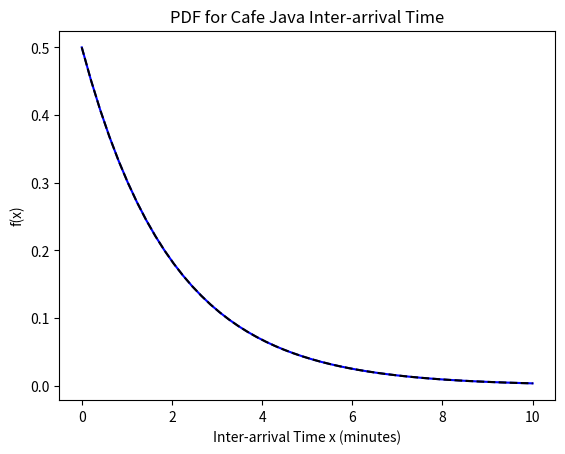
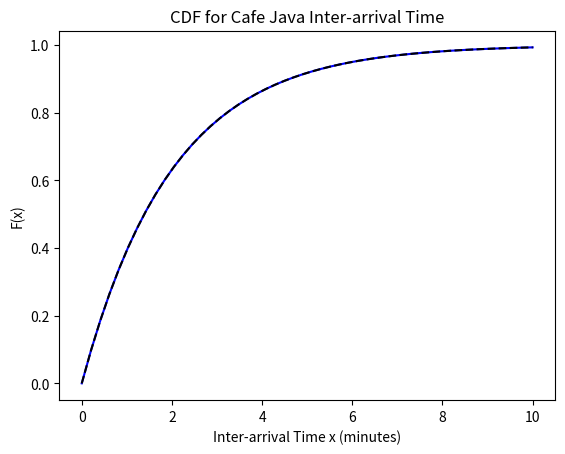
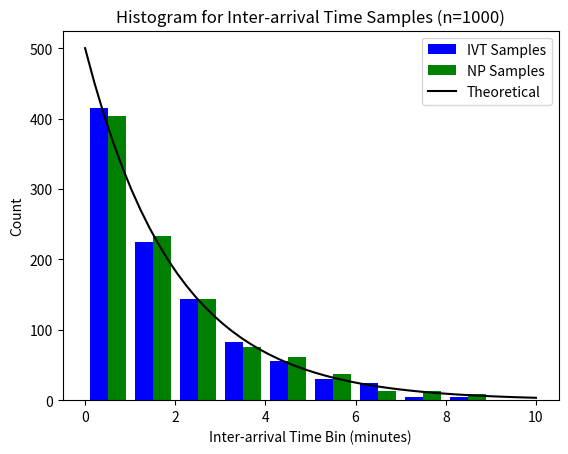

Recreate these plots in Python, in order.
"""
Example: Cafe Java Arrival Time Distribution and Process Generator.

This example develops a continuous process generator for arrival times 
observed in Cafe Java.

[redacted]
"""

# import the numpy package and refer to it as `np`
# see http://docs.scipy.org/doc/numpy/reference/ for documentation
import numpy as np

# import the matplotlib pyplot package and refer to it as `plt`
# see http://matplotlib.org/api/pyplot_api.html for documentation
import matplotlib.pyplot as plt

# import the scipy stats package and refer to it as `stats`
# see http://docs.scipy.org/doc/scipy-0.14.0/reference/stats.html for docs
import scipy.stats as stats

_lambda = 1./2 # customers per minute

# define a linear space between 0 and 10
plot_x = np.linspace(0,10)
# define PDF and CDF functions from derived formulas
pdf = _lambda*np.exp(-_lambda*plot_x)
cdf = 1-np.exp(-_lambda*plot_x)

# create a new figure for a PDF plot
plt.figure()
# plot the PDF using a blue line (-b)
plt.plot(plot_x, pdf, '-b')
# plot the PDF using the built-in function using a dashed black line (--k)
plt.plot(plot_x, stats.expon.pdf(plot_x, scale=1./_lambda), '--k')
plt.xlabel('Inter-arrival Time x (minutes)')
plt.ylabel('f(x)')
plt.title('PDF for Cafe Java Inter-arrival Time')

# create a new figure for a CDF plot
plt.figure()
# plot the CDF using a blue line (-b)
plt.plot(plot_x, cdf, '-b')
# plot the CDF using the built-in function using a dashed black line (--k)
plt.plot(plot_x, stats.expon.cdf(plot_x, scale=1./_lambda), '--k')
plt.xlabel('Inter-arrival Time x (minutes)')
plt.ylabel('F(x)')
plt.title('CDF for Cafe Java Inter-arrival Time')

# define a function to compute arrival times using inverse transform method
def generate_arrival_time_ivt():
    """Generates an arrival time following the inverse transform method.
    
    Returns:
        arrival (float): the time until the next arrival    
    """
    r = np.random.rand()
    return -np.log(1-r)/_lambda

# define a function to compute arrival times using built-in numpy function
def generate_arrival_time_np():
    """Generates an arrival time using the built-in numpy function.
    
    Returns:
        arrival (float): the time until the next arrival    
    """
    return np.random.exponential(scale=1./_lambda)

# define number of samples and allocate arrays to store them
num_samples = 1000
samples_ivt = np.zeros(num_samples)
samples_np = np.zeros(num_samples)

# fill the samples arrays with samples from the generators
for i in range(num_samples):
    samples_ivt[i] = generate_arrival_time_ivt()
    samples_np[i] = generate_arrival_time_np()

# create a new figure to display a histogram of results
plt.figure()
# plot a histogram of samples, using bins between 0 and 10
plt.hist([samples_ivt, samples_np], bins=range(10), 
         color=['blue','green'], label=['IVT Samples', 'NP Samples'])
# overlay a plot of the theoretical number of samples computed from PDF
plt.plot(plot_x, stats.expon.pdf(plot_x, scale=1./_lambda)*num_samples,
         '-k', label='Theoretical')
plt.xlabel('Inter-arrival Time Bin (minutes)')
plt.ylabel('Count')
plt.title('Histogram for Inter-arrival Time Samples (n={})'.format(num_samples))
plt.legend()